pico-8 play session: hold ← + tap ❎, after a click and taps of 🅾, ❎, 🅾+❎, 🅾 in the second before t = 0

[t = 1 s] hold ← ~1s, tap ❎ ~2×
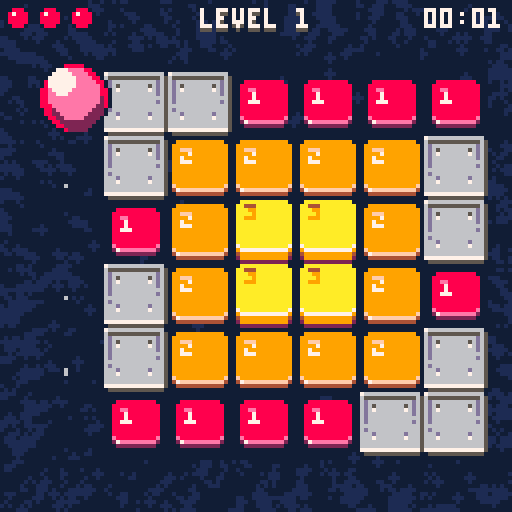
[t = 2 s] hold ← ~2s, tap ❎ ~4×
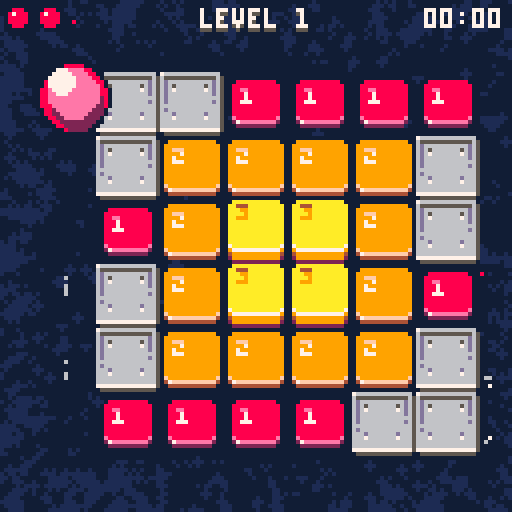
[t = 6 s] hold ← ~6s, tap ❎ ~10×
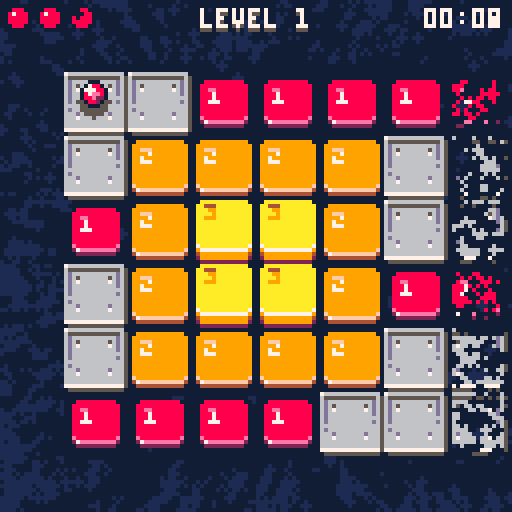
[t = 8 s] hold ← ~8s, tap ❎ ~14×
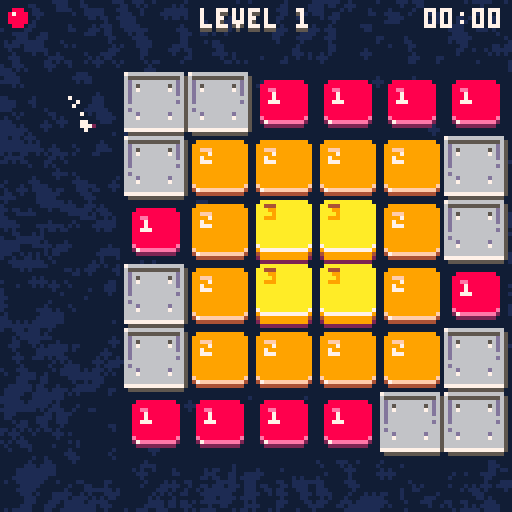

pico-8 cartridge
version 43
__lua__
-- bouncing bloob
-- by praghus
------------------------------------------------------------------------------
cartdata("blob_best_times") -- initialize cartdata storage for best times
pal(0, 129, 1)
-- CORE GAME STATE ----------------------------------------------------------
t = 0
lives = 3
game_state = "title" -- "title", "playing", "won", "lost"
firstinit = true
immortal = false -- debug mode to prevent falling off
show_numbers = false -- debug mode to show tile ids

-- LEVEL STATE ---------------------------------------------------------------
current_level = 1
next_level = 1
levels = {}
level_time = 0 -- time counter for current level in seconds
level_cleared = false
level_cleared_timer = 0
level_transition = false
level_transition_timer = 0
level_transition_direction = 0 -- -1 for left, 1 for right
level_skip = true -- enable level skipping with Z+arrows

-- MAP STATE -----------------------------------------------------------------
map_width = 8
map_height = 8
map_tiles = map_width * map_height
tile_size = 16
current_map = {}
old_map = {}
start_x = 0
start_y = 0
tiles_left = 0
total_tiles = 0

-- GRAPHICS -------------------------------------------------------------------
tile_sprite_map = { [1] = 32, [2] = 34, [3] = 36, [5] = 42 }
teleport1_bg_sprite = 40
teleport2_bg_sprite = 38
palette = { 0, 1, 0, 1, 1 } -- single palette (colors sequence)
palette_map = {} -- mapping from color -> next color (built at init)

-- CAMERA & EFFECTS ----------------------------------------------------------
cam_x = 0
cam_y = 0
shake_timer = 0
shake_intensity = 0
particles = {}
max_particles = 140 -- safety cap for particles to avoid FPS drops
progress_flash = 0
prev_progress = 0

-- AUDIO ----------------------------------------------------------------------
music_on = false

-- UI STATE -------------------------------------------------------------------
show_leaderboard = false -- flag for leaderboard visibility
leaderboard_anim = 0 -- animation progress for leaderboard slide-in (0-1)
reset_feedback = false -- flag for reset confirmation message
reset_feedback_timer = 0 -- timer for reset feedback
title_menu_index = 1 -- selected menu item on title screen (1=start,2=music,3=best times)

-- ANIMATIONS -----------------------------------------------------------------
record_anim_stage = 0 -- 0=hidden, 1=expanding, 2=flash, 3=showing, 4=shrinking
record_anim_timer = 0
record_anim_x = 0
record_anim_height = 2
-- tile respawn animation
tile_respawn_anims = {} -- array of {x, y, timer, target_y} for animating tiles
tile_respawn_active = false -- flag indicating if respawn animation is playing

-- BEST TIMES -----------------------------------------------------------------
best_times = {} -- stores best time for each level

-------------------------------------------------------------------------------

function _init()
    -- game initialization - only on first run
    if firstinit then
        current_level = 1
        lives = 3
        game_state = "title"
        if music_on then
            music(0)
        end
    end
    firstinit = false

    if game_state == "title" then
        return
    end

    cls(0)

    game_state = "playing"

    -- create working copy of level
    reset_map()

    -- create player at start position (tile id 4 converted to platform id 5 in reset_map)
    player = create_player(start_x, start_y)

    -- variable to control input at jump peak
    init_player_flags(player)

    -- reset level time
    level_time = 0

    -- tile counter to clear
    tiles_left = count_tiles()
    total_tiles = tiles_left
    if total_tiles > 0 then
        prev_progress = tiles_left / total_tiles
    else
        prev_progress = 0
    end

    -- clear particles
    particles = {}

    -- reset tile animations
    tile_respawn_anims = {}
    tile_respawn_active = false

    -- reset level cleared state
    level_cleared = false
    level_cleared_timer = 0
end

function _update()
    t += 0.01

    -- update common timers and effects
    update_common_effects()

    -- state-specific updates
    if game_state == "title" then
        update_title_state()
    elseif game_state == "playing" then
        update_playing_state()
    elseif game_state == "won" then
        update_won_state()
    elseif game_state == "lost" then
        update_lost_state()
    end
end

function _draw()
    -- apply camera shake
    local shake_x, shake_y = 0, 0
    if shake_timer > 0 then
        shake_x = rnd(shake_intensity) - shake_intensity / 2
        shake_y = rnd(shake_intensity) - shake_intensity / 2
    end

    -- reset camera for background
    camera(0, 0)
    draw_background()

    if game_state == "title" then
        draw_title_screen()
        return
    end

    camera(shake_x + cam_x, shake_y + cam_y)
    draw_board()
    draw_particles(false)

    local showing_messages = (level_cleared and level_cleared_timer < 5)
            or game_state == "won"
            or game_state == "lost"
            or record_anim_stage > 0

    if player and not level_cleared and not level_transition and not showing_messages then
        draw_player(player, shake_x + cam_x, shake_y + cam_y)
    end

    -- reset camera for UI
    camera(0, 0)
    draw_gui()
    -- UI particles
    draw_particles(true)
    draw_messages()
end

-- update common visual effects and timers
function update_common_effects()
    -- progress flash effect
    if progress_flash > 0 then
        progress_flash -= 0.32
        if progress_flash < 0 then progress_flash = 0 end
    end

    -- camera shake
    if shake_timer > 0 then
        shake_timer -= 1
    end

    -- animations
    update_record_animation()
    update_tile_respawn_animations()

    -- reset feedback timer
    if reset_feedback and reset_feedback_timer < 1.5 then
        reset_feedback_timer += 1 / 30 -- 30fps
        if reset_feedback_timer >= 1.5 then
            reset_feedback = false
        end
    end
end

-- handle title screen state
function update_title_state()
    -- leaderboard animation
    if show_leaderboard and leaderboard_anim < 1 then
        leaderboard_anim = min(1, leaderboard_anim + 0.08)
    elseif not show_leaderboard and leaderboard_anim > 0 then
        leaderboard_anim = max(0, leaderboard_anim - 0.12)
    end
    -- reset records (Z+X)
    if show_leaderboard and btn(4) and btnp(5) then
        reset_all_best_times()
    end

    -- ensure menu index exists
    if not title_menu_index then title_menu_index = 1 end

    -- when leaderboard visible, allow closing it with O (btnp(3)) or X (btnp(5))
    if show_leaderboard then
        -- close leaderboard with O (btnp(3))
        if btnp(3) then
            show_leaderboard = false
            return
        end
        -- close leaderboard with X (btnp(5)) if not holding modifier (btn(4))
        if btnp(5) and not btn(4) then
            show_leaderboard = false
            return
        end
    end

    -- title navigation when leaderboard hidden
    if not show_leaderboard then
        -- navigate title menu with up/down
        if btnp(2) then
            title_menu_index = max(1, title_menu_index - 1)
        elseif btnp(3) then
            title_menu_index = min(3, title_menu_index + 1)
        end

        -- confirm/activate selection with X (btnp(5))
        if btnp(5) and not btn(4) then
            if title_menu_index == 1 then
                -- start
                start_game()
            elseif title_menu_index == 2 then
                -- toggle music
                toggle_music()
            elseif title_menu_index == 3 then
                -- show leaderboard
                show_leaderboard = true
            end
        end
    end
end

-- HELPER FUNCTIONS FOR STATE MANAGEMENT ------------------------------------

function reset_all_best_times()
    for i = 1, #levels do
        best_times[i] = nil
    end
    save_best_times()
    reset_feedback = true
    reset_feedback_timer = 0
end

function toggle_music()
    music_on = not music_on
    if music_on then
        music(0)
    else
        music(-1)
    end
end

function start_game()
    game_state = "playing"
    _init()
end

function restart_game()
    current_level = 1
    lives = 3
    game_state = "title"

    -- reset tile animations
    tile_respawn_anims = {}
    tile_respawn_active = false
end

function handle_level_completion()
    level_cleared = false
    level_cleared_timer = 0

    local nextn = current_level + 1
    if nextn > #levels then
        current_level = 1
        game_state = "won"
    else
        set_level(nextn)
    end
end

function handle_level_skip_input()
    if btn(4) and btnp(1) then
        set_level(current_level + 1)
    elseif btn(4) and btnp(0) then
        set_level(current_level - 1)
    end
end

function update_level_transition()
    level_transition_timer += 0.08
    if level_transition_timer < 1 then return end

    level_transition = false
    current_level = next_level
    _init()

    -- reset camera after transition
    cam_x, cam_y = 0, 0

    if not player then return end

    local gx, gy = player.grid_x, player.grid_y

    -- if out of map or not on edge -> keep camera centered
    if gx < 0 or gx >= map_width or gy < 0 or gy >= map_height then return end
    if gx ~= 0 and gx ~= map_width - 1 and gy ~= 0 and gy ~= map_height - 1 then return end

    local px, py = tile_to_px(gx, gy)
    local left_margin, right_margin = 24, 128 - 24
    local top_margin, bottom_margin = 24, 128 - 24

    if gx == 0 then
        cam_x = px - left_margin
    elseif gx == map_width - 1 then
        cam_x = px - right_margin
    end

    if gy == 0 then
        cam_y = py - top_margin
    elseif gy == map_height - 1 then
        cam_y = py - bottom_margin
    end

    local max_nudge = 48
    cam_x = clamp(cam_x, -max_nudge, max_nudge)
    cam_y = clamp(cam_y, -max_nudge, max_nudge)
end

function update_player_state()
    if player.falling then
        update_player_falling()
    elseif player.moving then
        update_player_moving()
    else
        handle_player_input()
    end

    update_bounce(player)
end

function update_camera()
    local target_cam_x = cam_x
    local target_cam_y = cam_y

    if not level_transition and player then
        local on_left = (player.grid_x == 0)
        local on_right = (player.grid_x == map_width - 1)
        local on_top = (player.grid_y == 0)
        local on_bottom = (player.grid_y == map_height - 1)

        if on_left or on_right or on_top or on_bottom then
            local px, py = tile_to_px(player.grid_x, player.grid_y)
            local left_margin = 24
            local right_margin = 128 - 24
            local top_margin = 24
            local bottom_margin = 128 - 24

            if on_left then
                target_cam_x = px - left_margin
            elseif on_right then
                target_cam_x = px - right_margin
            end

            if on_top then
                target_cam_y = py - top_margin
            elseif on_bottom then
                target_cam_y = py - bottom_margin
            end

            local max_nudge = 48
            target_cam_x = clamp(target_cam_x, -max_nudge, max_nudge)
            target_cam_y = clamp(target_cam_y, -max_nudge, max_nudge)
        else
            target_cam_x = 0
            target_cam_y = 0
        end
    else
        target_cam_x = 0
        target_cam_y = 0
    end

    local follow_speed = 0.08
    cam_x = lerp(target_cam_x, cam_x, follow_speed)
    cam_y = lerp(target_cam_y, cam_y, follow_speed)

    if abs(cam_x - target_cam_x) < 0.25 then cam_x = target_cam_x end
    if abs(cam_y - target_cam_y) < 0.25 then cam_y = target_cam_y end
end

-- PLAYER UPDATE FUNCTIONS ---------------------------------------------------

function update_playing_state()
    if not player then return end

    -- level cleared handling
    if level_cleared then
        level_cleared_timer += 1 / 30
        if level_cleared_timer >= 1 then
            handle_level_completion()
        end
        return -- skip other logic during level cleared
    end

    -- update level time
    level_time += 1 / 30

    -- level switching with Z+arrows
    if level_skip and not level_transition then
        handle_level_skip_input()
    end

    -- level transition animation
    if level_transition then
        update_level_transition()
        return
    end

    -- update particles and player
    update_particles()
    update_player_state()
    update_camera()
end

function update_player_falling()
    player.fall_timer += 0.08
    if player.fall_timer >= 1 then
        sfx(13)
        lives -= 1
        if lives <= 0 then
            game_state = "lost"
        else
            reset_map()
            cam_x = 0
            cam_y = 0
            level_time = 0
            player = create_player(start_x, start_y)
            init_player_flags(player)
            particles = {}
        end
    end
end

function update_player_moving()
    player.move_timer += 0.08
    if player.move_timer >= 1 then
        player.moving = false
        player.move_timer = 0
        player.old_x = player.grid_x
        player.old_y = player.grid_y

        if player.grid_x < 0 or player.grid_x >= map_width
                or player.grid_y < 0 or player.grid_y >= map_height then
            if immortal then
                player.grid_x = player.old_x
                player.grid_y = player.old_y
            else
                player.falling = true
                player.fall_timer = 0
            end
        else
            local tile = get_tile(player.grid_x, player.grid_y)
            if tile == 0 then
                if immortal then
                    player.grid_x = player.old_x
                    player.grid_y = player.old_y
                else
                    player.falling = true
                    player.fall_timer = 0
                end
            else
                player.can_hit = true
                player.reached_peak = false
            end
        end
    end
end

function handle_player_input()
    if btn(0) then
        player.buffered_dir = 0
        player.input_buffered = true
    elseif btn(1) then
        player.buffered_dir = 1
        player.input_buffered = true
    elseif btn(2) then
        player.buffered_dir = 2
        player.input_buffered = true
    elseif btn(3) then
        player.buffered_dir = 3
        player.input_buffered = true
    else
        player.input_buffered = false
    end
end

function center_camera()
    -- smoothly return camera to center
    cam_x = lerp(0, cam_x, 0.2)
    cam_y = lerp(0, cam_y, 0.2)
    if abs(cam_x) < 0.25 then cam_x = 0 end
    if abs(cam_y) < 0.25 then cam_y = 0 end
end

function update_won_state()
    center_camera()
    if btnp(5) then
        restart_game()
    end
end

function update_lost_state()
    center_camera()
    if btnp(4) then
        lives = 3
        game_state = "playing"
        set_level(current_level + 1)
    end
    if btnp(5) then
        restart_game()
    end
end

-- helper function to save current map
function save_old_map()
    old_map = {}
    for i = 1, map_tiles do
        old_map[i] = current_map[i]
    end
end

-- helper function to save current map
function set_level(n)
    if not n then return end

    if n > #levels then
        n = 1
    elseif n < 1 then
        n = #levels
    end

    if n == current_level then return end

    next_level = n
    -- determine animation direction: slide right if new > current
    if next_level > current_level then
        level_transition_direction = 1
    else
        level_transition_direction = -1
    end
    level_transition = true
    level_transition_timer = 0
    save_old_map()

    -- reset tile animations when changing levels
    tile_respawn_anims = {}
    tile_respawn_active = false
end

-- helper function to initialize player flags
function init_player_flags(p)
    p.can_move = false
    p.input_buffered = false
    p.buffered_dir = 0
    p.can_hit = true
    p.prev_size = 4
    p.reached_peak = false
end

-- helper function to create 4 debris particles in cardinal directions
function create_debris_particles(px, py, col1, col2)
    col2 = col2 or col1
    create_particle(px, py, col1, -2, -2, 1.5, false, true, true)
    create_particle(px, py, col1, 2, -2, 1.5, false, true, true)
    create_particle(px, py, col2, -2, 2, 1.5, false, true, true)
    create_particle(px, py, col2, 2, 2, 1.5, false, true, true)
end

function create_particle(x, y, col, vx, vy, life, is_trail, is_rect, is_ui)
    local p = {
        x = x,
        y = y,
        vx = vx or (rnd(2) - 1) * 2,
        vy = vy or -rnd(2) - 0.5,
        life = life or 1,
        col = col,
        is_trail = is_trail or false,
        is_rect = is_rect or false,
        is_ui = is_ui or false,
        rotation = 0,
        rot_speed = (rnd(2) - 1) * 0.2
    }
    -- enforce particle cap to avoid huge slowdowns
    if #particles >= max_particles then
        return
    end
    add(particles, p)
end

-- helper for simple particles with default values
function create_simple_particle(x, y, col)
    create_particle(x, y, col, nil, nil, nil, false, false, false)
end

-- helper function to check if level is completed
function check_level_completion()
    -- recalc tile counter and flash if progress increased
    local prev = tiles_left or count_tiles()
    tiles_left = count_tiles()
    if tiles_left < prev then
        progress_flash = 1
    end
    if tiles_left <= 0 then
        -- level cleared - check for new best time
        check_best_time()
        -- show message and prepare for transition
        level_cleared = true
        level_cleared_timer = 0
        -- clear all particles for clean transition
        particles = {}
        -- reset player position to start immediately
        player.grid_x = 0
        player.grid_y = 0
        player.old_x = 0
        player.old_y = 0
        player.moving = false
    end
end

function create_trail(old_gx, old_gy, new_gx, new_gy)
    -- create trail particles from old grid position to new grid position
    local old_px, old_py = tile_to_px(old_gx, old_gy)
    local new_px, new_py = tile_to_px(new_gx, new_gy)
    -- generate particles along the path
    for i = 0, 15 do
        local t = i / 15
        local trail_x = old_px + (new_px - old_px) * t
        local trail_y = old_py + (new_py - old_py) * t
        -- white trail particles, no velocity, just fade
        create_particle(trail_x + rnd(4) - 2, trail_y + rnd(4) - 2, 8, 0, 0, 0.8, true)
    end
end

function update_particles()
    local to_remove = {}
    for p in all(particles) do
        p.x += p.vx
        p.y += p.vy
        -- gravity only for non-trail particles
        if not p.is_trail then
            p.vy += 0.1 -- gravity
        end
        -- rotation for rectangular particles
        if p.is_rect then
            p.rotation += p.rot_speed
        end
        p.life -= 0.02
        if p.life <= 0 then
            add(to_remove, p)
        end
    end
    -- remove dead particles in separate loop to avoid iteration issues
    for p in all(to_remove) do
        del(particles, p)
    end
end

function draw_particles(only_ui)
    if game_state == "title" or level_transition then return end
    for p in all(particles) do
        -- filter by UI/world scope - early skip
        if only_ui and not p.is_ui then goto continue end
        if not only_ui and p.is_ui then goto continue end

        local size = p.life * 2
        local col = p.col
        if p.is_trail then
            -- trail particles are larger
            size = p.life * 3.5
            -- fade from white (7) through light gray (6) to dark gray (5) as particle fades
            -- life goes from 0.8 to 0
            col = p.life > 0.6 and 7 or (p.life > 0.3 and 6 or 5)
            circfill(p.x, p.y, size, col)
        elseif p.is_rect then
            -- rectangular particles (simplified rotation with rectfill)
            local w = 3
            local h = 3
            -- simple rotation effect - alternate between orientations
            if flr(p.rotation * 2) % 2 == 0 then
                rectfill(p.x - w, p.y - h / 2, p.x + w, p.y + h / 2, col)
            else
                rectfill(p.x - h / 2, p.y - w, p.x + h / 2, p.y + w, col)
            end
        else
            -- regular circular particles
            circfill(p.x, p.y, size, col)
        end

        ::continue::
    end
end

-- count tiles to clear
function count_tiles()
    local count = 0
    for i = 1, map_tiles do
        local v = current_map[i]
        -- count only destructible tiles (1,2,3) and teleport tiles
        if v == 1 or v == 2 or v == 3
                or (v >= 7 and v <= 14) then
            count += 1
        end
    end
    return count
end

-- get tile from working map
function get_tile(x, y)
    if x < 0 or x >= map_width or y < 0 or y >= map_height then
        return 0
    end
    local idx = y * map_width + x + 1
    return current_map[idx]
end

-- set tile in working map
function set_tile(x, y, v)
    if x >= 0 and x < map_width and y >= 0 and y < map_height then
        local idx = y * map_width + x + 1
        current_map[idx] = v
    end
end

-- reset map to initial state
function reset_map()
    -- save current map state before reset to know which tiles were destroyed
    local old_current_map = {}
    if current_map then
        for i = 1, map_tiles do
            old_current_map[i] = current_map[i]
        end
    end

    current_map = {}
    -- reset start position defaults
    start_x = 0
    start_y = 0
    for i = 1, map_tiles do
        local v = levels[current_level][i]
        -- if tile 4 marks player start, record its position and treat it as platform (id 5)
        if v == 4 then
            local idx0 = i - 1
            start_x = idx0 % map_width
            start_y = flr(idx0 / map_width)
            v = 5
        end
        current_map[i] = v
    end

    -- setup tile respawn animations for tiles that were destroyed
    if old_current_map and #old_current_map > 0 then
        setup_tile_respawn_animations(old_current_map)
    end

    tiles_left = count_tiles()
end

-- setup tile respawn animations
function setup_tile_respawn_animations(old_map)
    tile_respawn_anims = {}
    tile_respawn_active = false

    -- find tiles that were destroyed (present in original level but missing in old_map)
    for i = 1, map_tiles do
        local original_tile = levels[current_level][i]
        local old_tile = old_map[i]

        -- if tile was destructible in original and is now missing/empty
        if (original_tile == 1 or original_tile == 2 or original_tile == 3 or (original_tile >= 7 and original_tile <= 14)) and old_tile == 0 then
            local idx0 = i - 1
            local tx = idx0 % map_width
            local ty = flr(idx0 / map_width)

            -- add to respawn animation list
            local delay = (tx + ty) * 0.06 -- faster sequential animation
            add(
                tile_respawn_anims, {
                    x = tx,
                    y = ty,
                    timer = -delay, -- start with negative timer so first tiles animate immediately
                    target_y = ty * tile_size,
                    current_y = ty * tile_size + 8, -- start 8 pixels below
                    delay = 0 -- no delay needed since we use negative timer
                }
            )

            tile_respawn_active = true
        end
    end
end

-- update tile respawn animations
function update_tile_respawn_animations()
    if not tile_respawn_active then return end

    local all_finished = true

    for anim in all(tile_respawn_anims) do
        -- start animation when timer becomes positive (staggered start)
        if anim.timer >= 0 then
            anim.current_y = lerp(anim.target_y, anim.current_y, 0.5)

            -- check if animation is close to finished
            if abs(anim.current_y - anim.target_y) > 0.5 then
                all_finished = false
            end
        else
            all_finished = false
        end

        anim.timer += 1 / 30 -- increment based on frame rate
    end

    -- if all animations finished, clear the system
    if all_finished then
        tile_respawn_active = false
        tile_respawn_anims = {}
    end
end

-- bounce animation
function update_bounce(p)
    -- save previous bounce value for bounce detection
    local prev_bounce = p.prev_bounce or 0

    -- if ball is falling, animate fall (zoom only)
    if p.falling then
        local t = p.fall_timer
        -- ball shrinks to 1x1 (top view - zoom out) if falling
        local size = 8 * (1 - t) -- from 8 to 0
        p.w = max(1, size)
        p.h = max(1, size)
        -- move ball down as it falls to show it's dropping into the void
        p.offset_y = t * 8 -- gradually move down by up to 8 pixels
        p.prev_bounce = 0
        p.can_move = false
        return
    end

    if not p.bounce_timer then
        p.bounce_timer = 0
    end

    -- stop bounce animation increment if falling
    if not p.falling then
        p.bounce_timer += 0.033
        -- slower animation (was 0.05)
        if p.bounce_timer >= 1 then
            p.bounce_timer = 0
        end
    end

    local t = p.bounce_timer
    local bounce = sin(t * 0.5)

    -- detect jump peak for input (bounce near maximum)
    if not p.moving and not p.falling then
        -- jump peak: t from 0.2 to 0.3 (peak of sinusoid)
        if t > 0.2 and t < 0.3 and not p.can_move then
            p.can_move = true

            -- execute move if input is buffered
            if p.input_buffered then
                local nx, ny = p.grid_x, p.grid_y

                if p.buffered_dir == 0 then
                    nx = p.grid_x - 1
                elseif p.buffered_dir == 1 then
                    nx = p.grid_x + 1
                elseif p.buffered_dir == 2 then
                    ny = p.grid_y - 1
                elseif p.buffered_dir == 3 then
                    ny = p.grid_y + 1
                end

                -- start movement
                p.old_x = p.grid_x
                p.old_y = p.grid_y
                p.grid_x = nx
                p.grid_y = ny
                p.moving = true
                p.move_timer = 0
                p.can_move = false

                -- create trail from start to end position
                -- create_trail(p.old_x, p.old_y, nx, ny)
            end
        end

        -- reset can_move when t returns to 0 (prepare for next jump)
        if t < 0.1 or t > 0.9 then
            p.can_move = false
        end
    end

    p.prev_bounce = bounce

    -- ball size: small (4) to large (16) and back - smoother zoom
    local min_size = 4
    local max_size = 16
    local zoom_factor = bounce * bounce
    p.w = min_size + (max_size - min_size) * zoom_factor
    p.h = min_size + (max_size - min_size) * zoom_factor

    -- detect moment of touching tile (smallest size) and hit tile
    if not p.moving and not p.falling then
        local prev_size = p.prev_size or min_size
        -- ball reached smallest size (tile touch)
        if prev_size > min_size and p.w <= min_size then
            if p.can_hit then
                local tile = get_tile(p.grid_x, p.grid_y)
                if tile == 0 then
                    if not immortal then
                        -- empty tile - start falling (no bounce sound!)
                        p.falling = true
                        p.fall_timer = 0
                    else
                        -- immortal mode - bounce sound
                        sfx(11)
                    end
                else
                    -- tile exists - check if it's a teleport tile (new ids 7..14)
                    if tile >= 7 and tile <= 14 then
                        -- teleport tile - hit it and start teleport animation
                        sfx(11)
                        hit_tile(p.grid_x, p.grid_y)
                        -- calculate teleport destination
                        local nx2, ny2 = p.grid_x, p.grid_y
                        -- new directional teleport ids (7..14), clockwise from up=7
                        if tile == 10 then
                            nx2 = p.grid_x - 2 -- left (2 tiles)
                        elseif tile == 8 then
                            nx2 = p.grid_x + 2 -- right (2 tiles)
                        elseif tile == 9 then
                            ny2 = p.grid_y + 2 -- down (2 tiles)
                        elseif tile == 7 then
                            ny2 = p.grid_y - 2 -- up (2 tiles)
                        elseif tile == 14 then
                            nx2 = p.grid_x - 1 -- up-left (diag)
                            ny2 = p.grid_y - 1
                        elseif tile == 11 then
                            nx2 = p.grid_x + 1 -- up-right (diag)
                            ny2 = p.grid_y - 1
                        elseif tile == 13 then
                            nx2 = p.grid_x - 1 -- down-left (diag)
                            ny2 = p.grid_y + 1
                        elseif tile == 12 then
                            nx2 = p.grid_x + 1 -- down-right (diag)
                            ny2 = p.grid_y + 1
                        end
                        -- start animated teleport movement
                        p.old_x = p.grid_x
                        p.old_y = p.grid_y
                        p.grid_x = nx2
                        p.grid_y = ny2
                        p.moving = true
                        p.move_timer = 0
                        -- create trail for teleport
                        create_trail(p.old_x, p.old_y, nx2, ny2)
                        -- block until next cycle and reset peak
                        p.can_hit = false
                        p.reached_peak = false
                    else
                        -- normal tile - hit it with bounce sound
                        sfx(11)
                        hit_tile(p.grid_x, p.grid_y)
                        -- block until next cycle and reset peak
                        p.can_hit = false
                        p.reached_peak = false
                    end
                end
            else
                -- can't hit but still bouncing - play sound
                sfx(11)
            end
        end
        -- track if ball reached peak (large size > 14)
        if p.w > 14 and not p.can_hit and not p.reached_peak then
            p.reached_peak = true
        end
        -- allow hitting only when ball passed peak and returns down
        if p.reached_peak and p.w < 6 then
            p.can_hit = true
            p.reached_peak = false
        end

        p.prev_size = p.w
    end
    -- Y axis movement: ball always above tile
    -- in lower phase -2, in upper phase -10 (8px difference)
    p.offset_y = -1.5 - bounce * 5
end

-- helper function for teleport tiles
function handle_teleport(x, y, particle_col1, particle_col2)
    -- trigger camera shake
    trigger_shake()
    -- create particle effect
    local px, py = tile_to_px(x, y)
    -- adjust for camera position (debris particles are rendered in world space)
    local world_px = px - cam_x
    local world_py = py - cam_y
    -- teleport sound
    sfx(12)
    -- remove teleport tile immediately (set to empty 0)
    set_tile(x, y, 0)
    -- create debris particles (gray colors)
    create_debris_particles(world_px, world_py, particle_col1, particle_col2)
    check_level_completion()
end

-- hit tile (decrease value or remove)
function hit_tile(x, y)
    local tile = get_tile(x, y)

    -- handle directional teleport ids (now 7..14)
    if tile == 7 then
        handle_teleport(x, y, 11, 3) -- up
        return
    elseif tile == 11 then
        handle_teleport(x, y, 12, 1) -- up-right
        return
    elseif tile == 8 then
        handle_teleport(x, y, 11, 3) -- right
        return
    elseif tile == 12 then
        handle_teleport(x, y, 12, 1) -- down-right
        return
    elseif tile == 9 then
        handle_teleport(x, y, 11, 3) -- down
        return
    elseif tile == 13 then
        handle_teleport(x, y, 12, 1) -- down-left
        return
    elseif tile == 10 then
        handle_teleport(x, y, 11, 3) -- left
        return
    elseif tile == 14 then
        handle_teleport(x, y, 12, 1) -- up-left
        return
    end

    -- tiles 1,2,3 can be hit (5 is permanent platform)
    -- destructible tiles have values 1,2,3 (representing 1..3 hits)
    if tile == 1 or tile == 2 or tile == 3 then
        -- trigger camera shake
        trigger_shake()
        -- create particle effect on each hit (scaled 2x)
        local px, py = tile_to_px(x, y)
        -- yellow and orange particles for tile hits
        for i = 1, 8 do
            local col = rnd(1) > 0.5 and 10 or 9 -- randomly yellow (10) or orange (9)
            create_simple_particle(px, py, col)
        end
        -- crumbling tile sound
        sfx(12)

        local new_tile = tile - 1
        if new_tile <= 0 then
            -- tile disappeared: set to empty (0) and spawn debris
            set_tile(x, y, 0)
            -- adjust for camera position (debris particles are rendered in world space)
            local world_px = px - cam_x
            local world_py = py - cam_y
            -- create 4 rectangular debris particles flying in different directions
            create_debris_particles(world_px, world_py, 8)
            check_level_completion()
        else
            -- tile downgraded but still present
            set_tile(x, y, new_tile)
            sfx(11)
        end
    end
end

-- get animation sprite for teleport tile
function get_teleport_anim_sprite(tile)
    local anim_frame = flr((t * 24) % 6)
    if tile == 10 then
        return 80 + anim_frame -- left
    elseif tile == 8 then
        return 64 + anim_frame -- right
    elseif tile == 9 then
        return 112 + anim_frame -- down
    elseif tile == 7 then
        return 96 + anim_frame -- up
    elseif tile == 14 then
        return 102 + anim_frame -- up-left
    elseif tile == 11 then
        return 86 + anim_frame -- up-right
    elseif tile == 13 then
        return 118 + anim_frame -- down-left
    elseif tile == 12 then
        return 70 + anim_frame -- down-right
    end
    return 0
end

function create_player(x, y)
    local p = {
        grid_x = x, -- tile position (target position)
        grid_y = y,
        old_x = x, -- previous position (for interpolation)
        old_y = y,
        moving = false, -- is ball moving
        move_timer = 0, -- timer for movement animation (0 to 1)
        w = 4, -- ball size (will animate 4-16)
        h = 4,
        offset_y = 0, -- Y offset for animation (0 down, -4 up)
        bounce_timer = 0 -- timer for bounce animation
    }
    return p
end

-- DRAWS ---------------------------------------------------------------------
function draw_player_shadow(cx, cy, r, col)
    local x0 = flr(cx - r)
    local x1 = flr(cx + r)
    for x = x0, x1 do
        local dx = x - cx
        local h2 = r * r - dx * dx
        if h2 >= 0 then
            local dy = flr(sqrt(h2))
            local y0 = flr(cy - dy)
            local y1 = flr(cy + dy)
            line(x, y0, x, y1, col)
        end
    end
end

function draw_player(p, camx, camy)
    -- interpolate position if ball is moving
    local render_x, render_y
    local center_x, center_y = 7, 9
    if p.falling then
        -- during fall ball stays in center of tile (no interpolation)
        render_x = p.grid_x
        render_y = p.grid_y
    elseif p.moving then
        -- smooth interpolation from old to new position
        local t = p.move_timer
        -- easing out for smoother movement (slowdown at end)
        local ease_t = 1 - (1 - t) * (1 - t)
        render_x = p.old_x + (p.grid_x - p.old_x) * ease_t
        render_y = p.old_y + (p.grid_y - p.old_y) * ease_t
    else
        render_x = p.grid_x
        render_y = p.grid_y
    end

    -- allow optional camera offsets (world->screen): default 0
    camx = camx or 0
    camy = camy or 0

    -- ball at position in world coords (center of 16x16 tile)
    local world_px = render_x * tile_size + center_x
    local world_py = render_y * tile_size + center_y
    -- camera() already applied offset, so use world coords directly
    local px = world_px
    local py = world_py

    -- shadow only when ball is near the ground (not in airborne flight) and not falling
    -- hide shadow during jump/flight by checking ball size (p.w): when large => airborne
    if not p.falling then
        local tile = get_tile(p.grid_x, p.grid_y)
        if tile ~= 0 and p.w <= 7 then
            local shadow_x = p.grid_x * tile_size + center_x
            local shadow_y = p.grid_y * tile_size + center_y
            draw_player_shadow(shadow_x, shadow_y, 4, 5)
        end
    end

    -- ball with Y offset
    local s = p.w / 1.8
    local ball_y = py + p.offset_y - s / 2

    -- draw ball only if size larger than 1px
    if s > 0.5 then
        local highlight_size = max(1.5, s * 0.45)
        local highlight_offset = s * 0.35
        -- shadow (black outline)
        circfill(px, ball_y, s + 1, 0)
        -- main ball (red base)
        circfill(px, ball_y, s, 8)
        -- darker gradient at bottom (transparency effect)
        circfill(px + 1, ball_y + s * 0.25, s * 0.7, 2)
        -- center gradient for depth
        circfill(px + 1 - s * 0.1, ball_y - s * 0.1, s * 0.7, 14)
        -- main highlight
        circfill(px - highlight_offset, ball_y - highlight_offset, highlight_size, 7)
        -- bright core highlights (glass effect)
        if s > 2 then
            circfill(px - highlight_offset * 1.1, ball_y - highlight_offset * 1.1, highlight_size * 0.6, 7)
        end
        -- small intense sparkle (like light reflex on glass)
        if s > 2.5 then
            local sparkle_size = max(0.5, s * 0.15)
            circfill(px - s * 0.5, ball_y - s * 0.5, sparkle_size, 7)
            pset(px - s * 0.5, ball_y - s * 0.5, 7)
        end
    end
end

-- draw tile with teleport animation
function draw_tile_with_anim(tile, x, y)
    -- check if it's a teleport tile
    if tile >= 7 and tile <= 14 then
        -- choose background tile: cardinal teleports use teleport1_bg_sprite, diagonals use teleport2_bg_sprite
        local bg_tile = (tile >= 11 and tile <= 14) and teleport2_bg_sprite or teleport1_bg_sprite
        -- draw background using the teleport bg constants directly (do not remap)
        draw_tile_sprite(bg_tile, x, y)
        -- draw animated icon in center (8x8 centered on 16x16 tile)
        local icon_sprite = get_teleport_anim_sprite(tile)
        spr(icon_sprite, x + 4, y + 4)
    else
        -- normal tile drawing
        draw_tile_sprite(map_tile_to_sprite(tile), x, y)
        -- optionally draw remaining-hit numbers for destructible tiles 1..3
        if show_numbers and tile >= 1 and tile <= 3 then
            local txt = tostring(tile)
            local c = tile == 1 and 7 or (tile == 2 and 10 or 9)
            local w = #txt * 4
            print(txt, x + 9 - w / 2, y + 7 - tile, c)
        end
    end
end

function draw_board()
    local ay = 2

    if not level_transition then
        rectfill(32 - cam_x, ay + 32 - cam_y, 96 - cam_x, ay + 96 - cam_y, 0)
    end

    -- helper function to draw a map with offset
    local function draw_map(map_data, x_offset)
        for tx = 0, map_width - 1 do
            local base_x = tx * tile_size + x_offset
            -- early skip if entire column is off screen
            if base_x > -tile_size and base_x < 128 then
                for ty = 0, map_height - 1 do
                    local idx = ty * map_width + tx + 1
                    local s = map_data[idx]
                    if s ~= 0 then
                        local yy = ay + ty * tile_size

                        -- check if this tile has a respawn animation
                        local animated_y = yy
                        local should_draw = true
                        if tile_respawn_active then
                            for anim in all(tile_respawn_anims) do
                                if anim.x == tx and anim.y == ty then
                                    animated_y = ay + anim.current_y
                                    -- only draw tile if its animation has started (timer >= 0)
                                    should_draw = anim.timer >= 0
                                    break
                                end
                            end
                        end

                        if should_draw then
                            draw_tile_with_anim(s, base_x, animated_y)
                        end
                    end
                end
            end
        end
    end

    if level_transition then
        -- calculate offset for level transition animation
        local offset_x = level_transition_timer * 128 * level_transition_direction
        -- draw old map (sliding out)
        draw_map(old_map, -offset_x)
        -- draw new map (sliding in from opposite side)
        draw_map(levels[next_level], -offset_x + (128 * -level_transition_direction))
    else
        -- normal drawing (no transition)
        draw_map(current_map, 0)
    end
end

function draw_background()
    -- if level_transition then
    --     cls()
    -- else

    if not level_transition and (game_state == "playing" or game_state == "lost" or game_state == "won") then
        rectfill(16 - cam_x, 16 - cam_y, 112 - cam_x, 114 - cam_y, 0)
    end

    for i = 0, 999 do
        local x, y = rnd(128), rnd(128)
        local c = pget(x, y)
        local plt = palette_map or {}
        local a = atan2(x - 64, y - 64)

        if plt[c] then
            if rnd(1.1) >= 1 then
                c = plt[c]
            end
        else
            c = 0
        end

        circfill(x + 2 * cos(a), y + 2 * sin(a), 1, c)
    end
    -- end
end

function draw_messages()
    -- game state messages
    if level_cleared and level_cleared_timer < 5 then
        local pulse = 0.5 + 0.5 * sin(t * 4)
        local text_col = 7 + flr(pulse * 3) -- pulse between white and light colors
        local time_text = "time: " .. format_time(level_time)
        local text1 = "level cleared!"

        -- get best time info
        local best_time = best_times[current_level]
        local best_text = ""
        if best_time then
            best_text = "best: " .. format_time(best_time)
            width3 = #best_text * 4
        end

        -- adjust box size for additional text
        local box_height = best_time and 78 or 70
        rectfill(20, 50, 108, box_height, 0)

        print_centered(text1, 54, text_col)
        print_centered(time_text, 62, 7)

        if best_time then
            print_centered(best_text, 70, 6)
        end
    elseif game_state == "won" then
        rectfill(0, 50, 128, 70, 0)
        print_centered("all levels complete!", 54, 11)
        print_centered("press \x97 to restart", 62, 7)
    elseif game_state == "lost" then
        rectfill(0, 50, 128, 80, 0)
        print_centered("game over", 54, 8)
        print_centered("press \x97 to restart", 62, 7)
        print_centered("press \x8e for next level", 70, 7)
    end

    -- draw new dynamic record animation (replaces old record message)
    draw_record_animation()
end

function draw_gui()
    -- rectfill(0, 0, 128, 9, 0)
    -- draw balls representing lives (at bottom)
    for i = 1, lives do
        local x = 4 + (i - 1) * 8
        local y = 4
        -- miniature red ball
        circfill(x, y, 3, 0) -- shadow
        circfill(x, y, 2, 8) -- red ball
        circfill(x - 1, y - 1, 0.5, 7) -- sparkle
    end

    -- draw level info in center
    local level_text = "level " .. current_level
    print_centered(level_text, 2, 7, 5)

    -- draw time counter in mm:ss format (right side)
    local time_text = format_time(level_time)
    local time_width = #time_text * 4
    print(time_text, 128 - time_width - 2, 2, 7)
end

function draw_title_screen()
    local title_x = 33
    local title_y = 28
    local menu_x = 64
    local menu_y = 72
    local menu_spacing = 11
    local pulse = sin(t * 2) * 0.5 + 0.5
    local color = flr(pulse * 6) + 8
    local k = flr(2 * cos(t * 4))

    if not show_leaderboard then
        local xy1 = 15 + k
        local xy2 = 113 + 0.9999 - k
        rectfill(xy1, xy1, xy2, xy2, 0)
        rect(xy1, xy1, xy2, xy2, 1)

        -- title sprites
        for i = 0, 7 do
            spr(136 + i, title_x + i * 8, title_y)
            spr(152 + i, title_x + i * 8, title_y + 8)
            spr(168 + i, title_x + i * 8, title_y + 16)
            spr(184 + i, title_x + i * 8, title_y + 24)
            -- spr(128 + i, title_x + i * 8, title_y - 2)
            spr(144 + i, title_x + i * 8, title_y + 28)
        end

        print_centered("BOUNCING", title_y - 2, 10, 4)
        print("V1.0", 110, 120, 6)

        if not title_menu_index then title_menu_index = 1 end

        local items = {
            "start",
            (music_on and "music: on" or "music: off"),
            "best times"
        }

        for i = 1, #items do
            local yy = menu_y + (i - 1) * menu_spacing
            if i == title_menu_index then
                rectfill(menu_x - 32 + k, yy - 2, menu_x + 32 + 0.9999 - k, yy + 6, 8)
                print_centered(items[i], yy, 7)
            else
                print_centered(items[i], yy, 6, 1)
            end
        end
    end

    -- draw sliding leaderboard
    if leaderboard_anim > 0 then
        draw_leaderboard()
    end
end

-- draw the leaderboard table sliding from bottom
function draw_leaderboard()
    -- center the board on screen
    local board_width = 100
    local board_height = 100
    local board_x = (128 - board_width) / 2
    local board_y = (128 - board_height) / 2 - (board_height * (1 - leaderboard_anim))
    local k = flr(2 * cos(t * 4))

    rectfill(board_x, board_y, board_x + board_width, board_y + board_height, 0)
    rect(board_x + k, board_y + k, board_x + board_width + 0.9999 - k, board_y + board_height + 0.9999 - k, 1)

    -- layout
    local col_width = board_width / 2
    local start_x1 = board_x + 8
    local start_x2 = board_x + col_width + 8
    local start_y = board_y + 20
    local row_height = 8
    local levels_per_column = 8

    local total_levels = #levels
    local max_display = min(total_levels, levels_per_column * 2)
    local bt = best_times

    for i = 1, max_display do
        local col = 1
        local row_index = i
        local x = start_x1

        if i > levels_per_column then
            col = 2
            row_index = i - levels_per_column
            x = start_x2
        end

        local y_pos = start_y + (row_index - 1) * row_height

        print(tostring(i), x, y_pos, 6)

        local value = bt[i]
        if value then
            print(format_time(value), x + 12, y_pos, 11)
        else
            print("--:--", x + 12, y_pos, 5)
        end
    end

    print_centered("\x8e+\x97 reset records", board_y + 8, 9, 4)
    print_centered("press \x83 to close", board_y + board_height - 12, 6, 5)
end

-- helper to draw 2x2 sprite tile
function draw_tile_sprite(base_sprite, x, y)
    spr(base_sprite, x, y)
    spr(base_sprite + 1, x + 8, y)
    spr(base_sprite + 16, x, y + 8)
    spr(base_sprite + 17, x + 8, y + 8)
end

-- HELPERS AND UTILS ---------------------------------------------------------
function lerp(a, b, i) return i * a + (1 - i) * b end
function clamp(a, mi, ma) return min(max(a, mi), ma) end
function map_tile_to_sprite(id) return tile_sprite_map[id] or id end
function tile_to_px(x, y) return 0 + x * tile_size + 8, y * tile_size + 8 end

-- helper for centered text printing
function print_centered(text, y, col, shadow_col)
    -- compute pixel width of the string: normal chars = 4px, special/icon bytes (>=128) = 8px
    local width = 0
    for i = 1, #text do
        local ch = sub(text, i, i)
        local code = ord(ch)
        if code >= 128 then
            width += 8
        else
            width += 4
        end
    end
    if shadow_col then
        print(text, 64 - width / 2, y + 1, shadow_col)
    end
    print(text, 64 - width / 2, y, col)
end

-- trigger camera shake effect
function trigger_shake()
    shake_timer = 6
    shake_intensity = 2
end

-- build levels from native map using mget
function load_levels_from_native_map()
    -- number of blocks that fit horizontally and vertically
    local blocks_x = 128 / map_width
    local blocks_y = flr(32 / map_height)

    for by = 0, blocks_y - 1 do
        for bx = 0, blocks_x - 1 do
            local ox = bx * map_width
            local oy = by * map_height
            local lvl = {}
            local is_empty = true
            for y = 0, map_height - 1 do
                for x = 0, map_width - 1 do
                    local v = mget(ox + x, oy + y)
                    add(lvl, v)
                    if v ~= 0 then is_empty = false end
                end
            end
            -- only add non-empty maps so empty slots in __map__ are ignored
            if not is_empty then
                add(levels, lvl)
            end
        end
    end
end

-- initialize background palette mapping
function init_background_palette()
    -- build a single mapping from color -> next color based on `palette` sequence
    palette_map = {}
    for i = 1, #palette do
        local cur = palette[i]
        local nxt = palette[i % #palette + 1]
        palette_map[cur] = nxt
    end
end

-- initialize best times table
function init_best_times()
    -- load saved times from cartridge data first
    load_best_times()

    -- if no saved data, initialize with nil
    for i = 1, #levels do
        if not best_times[i] then
            best_times[i] = nil -- no best time initially
        end
    end
end

-- save best times to cartridge persistent data
function save_best_times()
    for i = 1, min(#levels, 63) do
        -- dget/dset supports indices 0-63, save 0 for metadata
        if best_times[i] then
            dset(i, best_times[i])
        else
            dset(i, -1) -- use -1 to indicate no time set
        end
    end
    -- save number of levels in slot 0 as metadata
    dset(0, #levels)
end

-- load best times from cartridge persistent data
function load_best_times()
    best_times = {}
    local saved_levels = dget(0)

    -- if we have saved data, load it
    if saved_levels > 0 then
        for i = 1, min(saved_levels, 63) do
            local saved_time = dget(i)
            if saved_time >= 0 then
                -- -1 means no time was saved
                best_times[i] = saved_time
            end
        end
    end
end

-- check and update best time for current level
function check_best_time()
    local current_time = level_time
    local level_idx = current_level

    if not best_times[level_idx] or current_time < best_times[level_idx] then
        -- new record!
        best_times[level_idx] = current_time

        -- trigger new dynamic animation
        trigger_record_animation(90)

        -- save to persistent storage immediately
        save_best_times()

        return true
    end

    return false
end

-- trigger new dynamic record animation
function trigger_record_animation(y_offset, text)
    -- don't restart if animation is already playing
    if record_anim_stage > 0 then return end
    record_anim_stage = 1
    record_anim_timer = 0
    record_anim_x = 128
    record_anim_height = 1
    record_anim_y_center = y_offset or 64
    record_anim_width = 128
    record_anim_text = text or "new record!"
end

-- update dynamic record animation
function update_record_animation()
    if record_anim_stage == 0 then return end

    record_anim_timer += 0.08

    if record_anim_stage == 1 then
        record_anim_height = 1
        record_anim_width = 128
        record_anim_x = lerp(0, 128, min(1, record_anim_timer)) -- slide from right to left

        if record_anim_timer >= 0.5 then
            record_anim_stage = 2
            record_anim_timer = 0
        end
    elseif record_anim_stage == 2 then
        record_anim_x = 0
        record_anim_width = 128
        record_anim_height = lerp(16, 1, min(1, record_anim_timer))

        if record_anim_timer >= 0.3 then
            record_anim_stage = 3
            record_anim_timer = 0
        end
    elseif record_anim_stage == 3 then
        record_anim_x = 0
        record_anim_width = 128
        record_anim_height = 11

        if record_anim_timer >= 2 then
            record_anim_stage = 4
            record_anim_timer = 0
        end
    elseif record_anim_stage == 4 then
        record_anim_x = 0
        record_anim_width = 128
        record_anim_height = lerp(1, 16, min(1, record_anim_timer))

        if record_anim_timer >= 0.5 then
            record_anim_stage = 5
            record_anim_timer = 0
        end
    elseif record_anim_stage == 5 then
        record_anim_x = 0
        record_anim_height = 1
        record_anim_width = lerp(0, 128, min(1, record_anim_timer))

        if record_anim_timer >= 0.5 then
            record_anim_stage = 0
            record_anim_timer = 0
        end
    end
end

-- draw dynamic record animation
function draw_record_animation()
    if record_anim_stage == 0 then return end

    -- calculate y position so bar expands from center vertically
    local y_center = record_anim_y_center or 64
    local y_pos = y_center - record_anim_height / 2

    -- choose rectangle color based on stage
    local rect_color = 7
    -- white by default
    if record_anim_stage == 3 then
        rect_color = 0 -- black in shrinking phases
    end

    -- draw rectangle
    rectfill(record_anim_x, y_pos, record_anim_x + record_anim_width - 1, y_pos + record_anim_height - 1, rect_color)

    if record_anim_stage == 3 then
        -- showing stage - display text with rainbow colors
        local text = record_anim_text
        local text_width = #text * 4
        -- local text_x = record_anim_x + (record_anim_width - text_width) / 2
        local text_y = y_center - 3 -- center text vertically

        if record_anim_height >= 8 and record_anim_width >= text_width then
            -- rainbow color cycling effect
            local color_cycle = sin(t * 8) * 3 + 3 -- cycles through colors 0-6
            local text_color = flr(color_cycle) + 8 -- colors 8-14 (bright colors)
            if text_color > 14 then text_color = 8 + (text_color - 15) end

            print_centered(text, text_y, text_color)
        end
    end
end

-- helper function to format time as mm:ss
function format_time(time_seconds)
    local minutes = flr(time_seconds / 60)
    local seconds = flr(time_seconds % 60)
    local time_text = ""
    if minutes < 10 then
        time_text = "0" .. minutes
    else
        time_text = "" .. minutes
    end
    time_text = time_text .. ":"
    if seconds < 10 then
        time_text = time_text .. "0" .. seconds
    else
        time_text = time_text .. seconds
    end
    return time_text
end

------------------------------------------------------------------------------
-- INITIALIZATION
-------------------------------------------------------------------------------
load_levels_from_native_map()
init_background_palette()
init_best_times()
__gfx__
000000008888888899999999aaaaaaaa777777767777777600000000bbbbbbb3bbbbbbb3bbbbbbb3bbbbbbb37777777c7777777c7777777c7777777c00000000
000000008888888899999999aaaaaaaa766666657666666500000000b3373331b3333331b3337331b33333317cccccc17cccccc17cccccc17cccccc100000000
000000008887788899977799aaa888aa7668866576d66d6500000000b3777331b3337331b3337331b33733317cc111c17c1cccc17cccc1c17c111cc100000000
000000008888788899999799aaaa88aa768e82657666666500000000b7777731b3337731b3337331b37733317ccc11c17cc1c1c17c1c1cc17c11ccc100000000
000000008888788899979999aaaaa8aa768882657666666500000000b3373331b7777771b3777771b77777717cc1c1c17ccc11c17c11ccc17c1c1cc100000000
000000008887778899977799aaa888aa7662266576d66d6500000000b3373331b3337731b3377731b37733317c1cccc17cc111c17c111cc17cccc1c100000000
000000008888888899999999aaaaaaaa766666657666666500000000b3373331b3337331b3337331b33733317cccccc17cccccc17cccccc17cccccc100000000
000000008888888899999999aaaaaaaa65555555655555550000000031111111311111113111111131111111c1111111c1111111c1111111c111111100000000
00000000000000000000000000000000000000000000000000000000000000000000000000000000000000000000000000000000000000000000000000000000
00000000000000000000000000000000000000000000000000000000000000000000000000000000000000000000000000000000000000000000000000000000
00000000000000000000000000000000000000000000000000000000000000000000000000000000000000000000000000000000000000000000000000000000
00000000000000000000000000000000000000000000000000000000000000000000000000000000000000000000000000000000000000000000000000000000
00000000000000000000000000000000000000000000000000000000000000000000000000000000000000000000000000000000000000000000000000000000
00000000000000000000000000000000000000000000000000000000000000000000000000000000000000000000000000000000000000000000000000000000
00000000000000000000000000000000000000000000000000000000000000000000000000000000000000000000000000000000000000000000000000000000
00000000000000000000000000000000000000000000000000000000000000000000000000000000000000000000000000000000000000000000000000000000
0000000000000000000000000000000000aaaaaaaaaaaa000000000000000000000000000000000076666666666666600ddddddddddddd0006666666666666d0
000000000000000000999999999999000aa444aaaaaaaaa0000000000000000000000000000000006555555555555565ddddddddddddddd1666666666666666d
000888888888800009999999999999900aaa99aaaaaaaaa000cccccccccccc0000bbbbbbbbbbbb006d66666666666d65ddddddddddddddd1666666666666666d
0088888888888800099fff99999999900aaaa9aaaaaaaaa00cccccccccccccc00bbbbbbbbbbbbbb06d65666666656d65dddd5ddddd5dddd1666d66666666d66d
0088ee888888880009999799999999900aa999aaaaaaaaa00cc1111111111cc00bb1111111111bb06d67666666676d65ddd516ddd516ddd1666766666666766d
008887888888880009979999999999900aaaaaaaaaaaaaa00cc1dddddddd1cc00bb1333333331bb06d66666666666d65dddd6ddddd6dddd1666666666666666d
008887888888880009977799999999900aaaaaaaaaaaaaa00cc1cccccccc1cc00bb1bbbbbbbb1bb06d66666666666665ddddddddddddddd1666666666666666d
008877788888880009999999999999900aaaaaaaaaaaaaa00cc1cccccccc1cc00bb1bbbbbbbb1bb06d66666666666d65ddddddddddddddd1666666666666666d
008888888888880009999999999999900aaaaaaaaaaaaaa00cc1cccccccc1cc00bb1bbbbbbbb1bb06666666666666665ddddddddddddddd1666666666666666d
008888888888880009999999999999900aaaaaaaaaaaaaa00cc5cccccccc5cc00bb3bbbbbbbb3bb06d66666666666665dddd5ddddd5dddd1666666666666666d
008888888888880009999999999999900aaaaaaaaaaaaaa00cccccccccccccc00bbbbbbbbbbbbbb0666d6666666d6665ddd516ddd516ddd1666666666666666d
00e8888888888e00099999999999999007aaaaaaaaaaaa700cc5cccccccc5cc00bb3bbbbbbbb3bb06667666666676665dddd6ddddd6dddd1666d66666666d66d
0027eeeeeeeee2000f999999999999f009777777777777900cccccccccccccc00bbbbbbbbbbbbbb06666666666666665ddddddddddddddd1666766666666766d
0002222222222000047fffffffffff4004999999999999400dccccccccccccd006bbbbbbbbbbbb6066666666666666656ddddddddddddd61766666666666667d
000000000000000000444444444444000299999999999920056ddddddddddd50057666666666665077777777777777751666666666666610d7777777777777dd
00000000000000000000000000000000002222222222220000555555555555000055555555555500055555555555555001111111111111000dddddddddddddd0
00000000000000000000000000000000000000000000000000000000000000000000000000000000000000000000000000000000000000000000000000000000
00000000000000000000000000000000000000000000000000070000000000000000000000000000000000000000000000000000000000000000000000000000
07000000007000000007000000007000000700000070000000770000000070000000000000000000000000000000700000000000000000000000000000000000
07700000007700000007700000007700000770000077000007770000000770000000070000000000000007000007700000000000000000000000000000000000
07770000007770000007770000007770000777000077700001110000007770000000770000000070000077000077700000000000000000000000000000000000
07710000007710000007710000007710000771000077100000000000001110000007770000000770000777000011100000000000000000000000000000000000
07100000007100000007100000007100000710000071000000000000000000000001110000007770000111000000000000000000000000000000000000000000
01000000001000000001000000001000000100000010000000000000000000000000000000001110000000000000000000000000000000000000000000000000
00000000000000000000000000000000000000000000000000000000000000000000000000000000000000000000000000000000000000000000000000000000
00000000000000000000000000000000000000000000000000000000000000000000000000007770000000000000000000000000000000000000000000000000
00000070000007000000700000070000000070000000070000000000000000000007770000001770000777000000000000000000000000000000000000000000
00000770000077000007700000770000000770000000770000000000007770000001770000000170000177000077700000000000000000000000000000000000
00007770000777000077700007770000007770000007770007770000001770000000170000000010000017000017700000000000000000000000000000000000
00001770000177000017700001770000001770000001770001770000000170000000010000000000000001000001700000000000000000000000000000000000
00000170000017000001700000170000000170000000170000170000000010000000000000000000000000000000100000000000000000000000000000000000
00000010000001000000100000010000000010000000010000010000000000000000000000000000000000000000000000000000000000000000000000000000
00000000000000000000000000000000000000000000000000000000000000000000000000000000000000000000000000000000000000000000000000000000
00000000000000000000000000007000000000000000000000000000000000000000000007770000000000000000000000000000000000000000000000000000
00000000000000000000700000077700000070000000000000000000000000000077700007710000007770000000000000000000000000000000000000000000
00000000000070000007770000777770000777000000700000000000000777000077100007100000007710000007770000000000000000000000000000000000
00007000000777000077777000111110007777700007770000007770000771000071000001000000007100000007710000000000000000000000000000000000
00077700007777700011111000000000001111100077777000007710000710000010000000000000001000000007100000000000000000000000000000000000
00777770001111100000000000000000000000000011111000007100000100000000000000000000000000000001000000000000000000000000000000000000
00111110000000000000000000000000000000000000000000001000000000000000000000000000000000000000000000000000000000000000000000000000
00000000000000000000000000000000000000000000000000000000000000000000000000000000000000000000000000000000000000000000000000000000
00777770000000000000000000000000000000000000000000000700000000000000000000000000000000000000000000000000000000000000000000000000
00177710007777700000000000000000000000000077777000000770000070000000000000000000000000000000700000000000000000000000000000000000
00017100001777100077777000000000007777700017771000000777000077000007000000000000000700000000770000000000000000000000000000000000
00001000000171000017771000777770001777100001710000000111000077700007700000700000000770000000777000000000000000000000000000000000
00000000000010000001710000177710000171000000100000000000000011100007770000770000000777000000111000000000000000000000000000000000
00000000000000000000100000017100000010000000000000000000000000000001110000777000000111000000000000000000000000000000000000000000
00000000000000000000000000001000000000000000000000000000000000000000000000111000000000000000000000000000000000000000000000000000
00000000000000000770000000000000000000000000770000000000000000007ffffffffffff7007ffffffff0000000ffffffff000ffffffffffffff0000000
0000000000000000070707770707077000770707700707000000000000000000e8888888888888f2e8888888ff00000f88888888ffdf8888888888888f000000
0000000000000000077007070707070707000007070700000000000000000000e88888888888888fe88888888e1000f88888888888e288888888888888f00000
0000000000000000070707070707070707000707070707000000000000000000e888888888888888f88888888e100e8888888888888e288888888888888e0000
0000000000000000077707770777070700770707070077000000000000000000e888888222888888e28888888e11e88888888888888e128888222888888e0000
0000000000000000000000000000000000000000000000000000000000000000e8888821112888888e288888e0112888888888888888e128821112888888e000
00000000000000000000000000000000000000000000000000000000000000000e888821100288888e288888e0128888888222288888e128821100288888e100
00000000000000000000000000000000000000000000000000000000000000000e888821100288888e088888e01288888821111288888e12821100288888e100
00000000000000000000000000000000000000000000000000000000000000000e888821100288888e088888e01288888821000288888e11821100288888e100
00000000000000000000000000000000000000000000000000000000000000000e88882110028888e0188888e01288888821100288888e1182110028888e1100
000000000000007000000000aa000000000000070000000777000000000000000e88882110028888e0188888e01288888821100288888e1182110028888e1100
00000000000000aa00a0a000a0a00a00a00aaa0aa00a0a0aa0000000000000000e8888211128888e01888888e01288888821100288888e118211128888e11100
00000000000000909090900099009009090909090909090009000000000000000e888882118888e001888888e01288888821100288888e11182118888e111000
00000000000000999099900090009009990999090909990999000000000000000e8888888888ee0012888888e01288888821100288888e111888888ee1111000
00000000000000000000900000000000000009000000000000000000000000000e888888888888e001288888e01288888821100288888e11188888888e110000
00000000000000000000000000000000000000000000000000000000000000000e8888822288888e01288888e01288888821100288888e111822288888e10000
00000000000000000000000000000000000000000000000000000000000000000e28882111288888e0128888e01228888821100288882e1112111288888e0000
00000000000000000000000000000000000000000000000000000000000000000e228221100228822e112282e01222222221100288222e11121100228822e000
00000000000000000000000000000000000000000000000000000000000000000e2222211002222222e11222e01221111221100222222e111211002222222e00
00000000000000000000000000000000000000000000000000000000000000000e2222211002222222e11222201212222e21101222222e111211002222222e10
00000000000000000000000000000000000000000000000000000000000000000e2222211002222222e11222201112222e02111222222e111211002222222e10
00000000000000000000000000000000000000000000000000000000000000000e2222211112222222e11222200002222e02222222221d111211112222222e10
0000000000000000000000000000000000000000000000000000000000000000c22222211122222221d11222222222222d0222222221c1111211122222221d10
0000000000000000000000000000000000000000000000000000000000000000c1222222222222221c111222222222222c0222222211c111122222222221c110
0000000000000000000000000000000000000000000000000000000000000000c1122222222222111c110122222222221c012222211c1111022222222111c110
0000000000000000000000000000000000000000000000000000000000000000c111111111111111c1110111111111111c011111111c111101111111111c1110
0000000000000000000000000000000000000000000000000000000000000000c1111111111111cc11110111111111111c01111111c11111011111111cc11110
0000000000000000000000000000000000000000000000000000000000000000cccccccccccccc1111110dccccccccccc101cccccc1111110cccccccc1111110
00000000000000000000000000000000000000000000000000000000000000001111111111111111111011111111111111011111111111101111111111111100
00000000000000000000000000000000000000000000000000000000000000001111111111111111111011111111111111101111111111101111111111111100
00000000000000000000000000000000000000000000000000000000000000001111111111111111110011111111111111110111111111011111111111111000
00000000000000000000000000000000000000000000000000000000000000000111111111111111000001111111111111100001111100001111111111100000
__map__
0000000000000000000000000000000000000000000000000000000000000000000000000000000000000000000000000000000000000000000000000000000000000000000000000000000000000000000000000000000000000000000000000000000000000000000000000000000000000000000000000000000000000000
00040501010101000004050102050300000402020202090000010201030303000001020202020200000402030001020000040100000203000004010201020100000405020505050000040c0005050500000800020103010000040002000909000004010109090100000401000103020000080109010101000004010201030200
000502020202050000050302010305000001000000000e0000080108030503000008000505050300000805080002010000020c000001020000010001000109000005010002000500000b000100000500000100050d0109000008000300010100000201020502050000050105030202000004030203010100000c00010b010300
000102030302050000010205030102000001000505000200000103010303030000010203000a010000030102000a0500000000010b000900000005000500050000080001000205000000000c000100000002000a040e05000001000a00030200000509050202020000050505000101000000000801090100000008010c000100
0005020303020100000201030502010000010005090002000007010a010a010000010102000a01000008050800020100000000020100000000090102010201000005020d01000a000002010001030100000101050b0502000008000100010100000201010101050000090509000000000001010100010200000502010e050000
0005020202020500000503010205030000010005030002000004030103010200000800050505020000020103000a050000010100000101000000000000000000000503020001050000010200000c000000000000000001000001000a0000010000050205020502000005050505050200000105010a080a000001030205020100
000101010105050000030502010305000008000101000100000801080107010000010204000001000008050800010200000101000a02010000010801020101000005050502050500000201000a02010000050705010a020000080001080005000001010101010100000303010805010000010101000102000005010207020300
